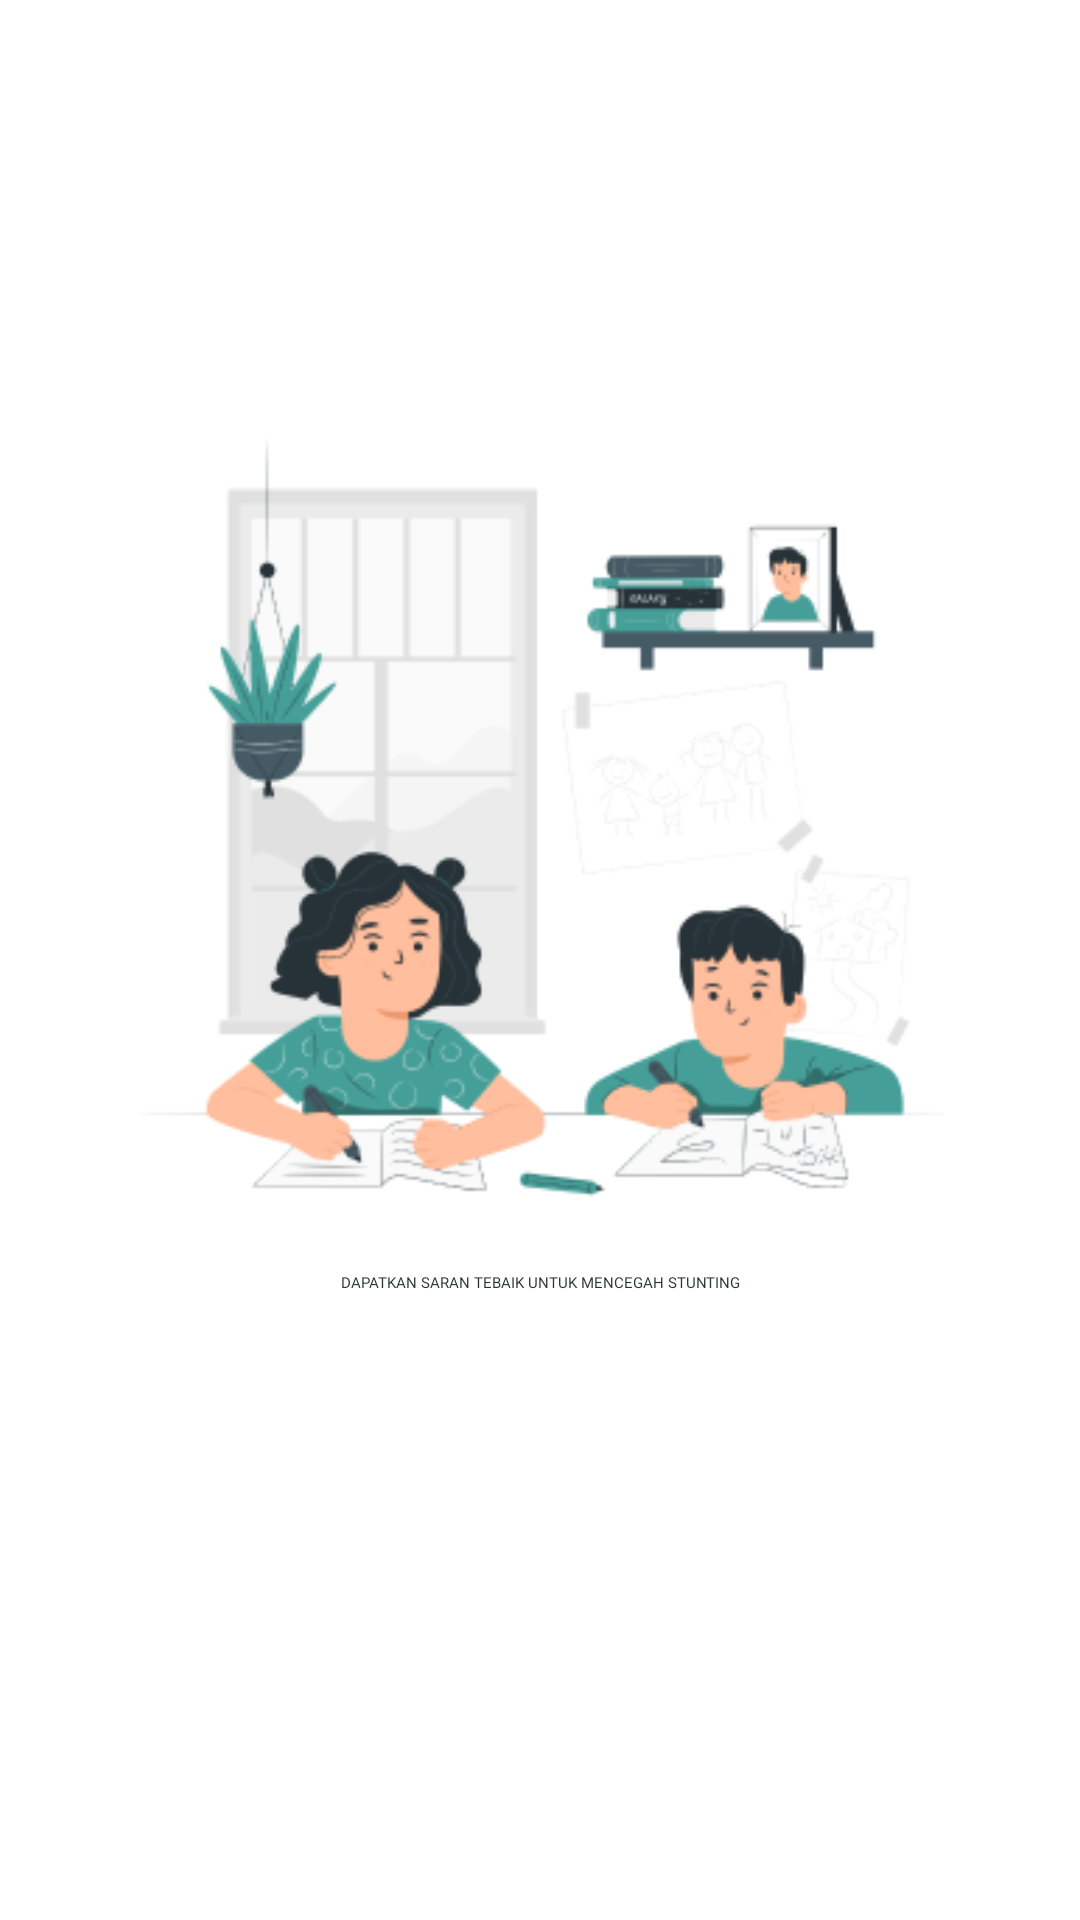

This screen was rendered from an Android layout file. Write that file and the resources it references.
<!-- AndroidManifest.xml: application theme Theme.NutriWise -->
<!-- res/layout/onboarding_page_item.xml -->
<?xml version="1.0" encoding="utf-8"?>
<androidx.constraintlayout.widget.ConstraintLayout xmlns:android="http://schemas.android.com/apk/res/android"
    android:layout_width="match_parent"
    android:layout_height="match_parent"
    xmlns:app="http://schemas.android.com/apk/res-auto"
    xmlns:tools="http://schemas.android.com/tools">

    <ImageView
        android:id="@+id/iv_onboarding"
        android:layout_width="0dp"
        android:layout_height="0dp"
        android:layout_marginStart="40dp"
        android:layout_marginEnd="40dp"
        android:adjustViewBounds="true"
        android:src="@drawable/onboarding_slide1"
        app:layout_constraintBottom_toBottomOf="parent"
        app:layout_constraintDimensionRatio="1:1"
        app:layout_constraintEnd_toEndOf="parent"
        app:layout_constraintStart_toStartOf="parent"
        app:layout_constraintTop_toTopOf="parent"
        app:layout_constraintVertical_bias="0.4" />
    
    <TextView
        android:id="@+id/tv_onboarding_desc"
        android:layout_width="0dp"
        android:layout_height="wrap_content"
        android:gravity="center"
        android:fontFamily="@font/rubik_medium_font"
        android:text="@string/onboarding_slide1_desc"
        android:textAppearance="@style/TextAppearance.AppCompat.Body1"
        android:textColor="@color/blue_dark"
        app:layout_constraintEnd_toEndOf="@+id/iv_onboarding"
        app:layout_constraintStart_toStartOf="@+id/iv_onboarding"
        app:layout_constraintTop_toBottomOf="@+id/iv_onboarding"/>

</androidx.constraintlayout.widget.ConstraintLayout>
<!-- resources referenced by this layout -->
<resources>
  <color name="blue_dark">#293437</color>
  <!-- drawable onboarding_slide1: png bitmap (drawable, 35553 bytes) -->
  <string name="onboarding_slide1_desc">DAPATKAN SARAN TEBAIK
          UNTUK MENCEGAH STUNTING</string>
</resources>
